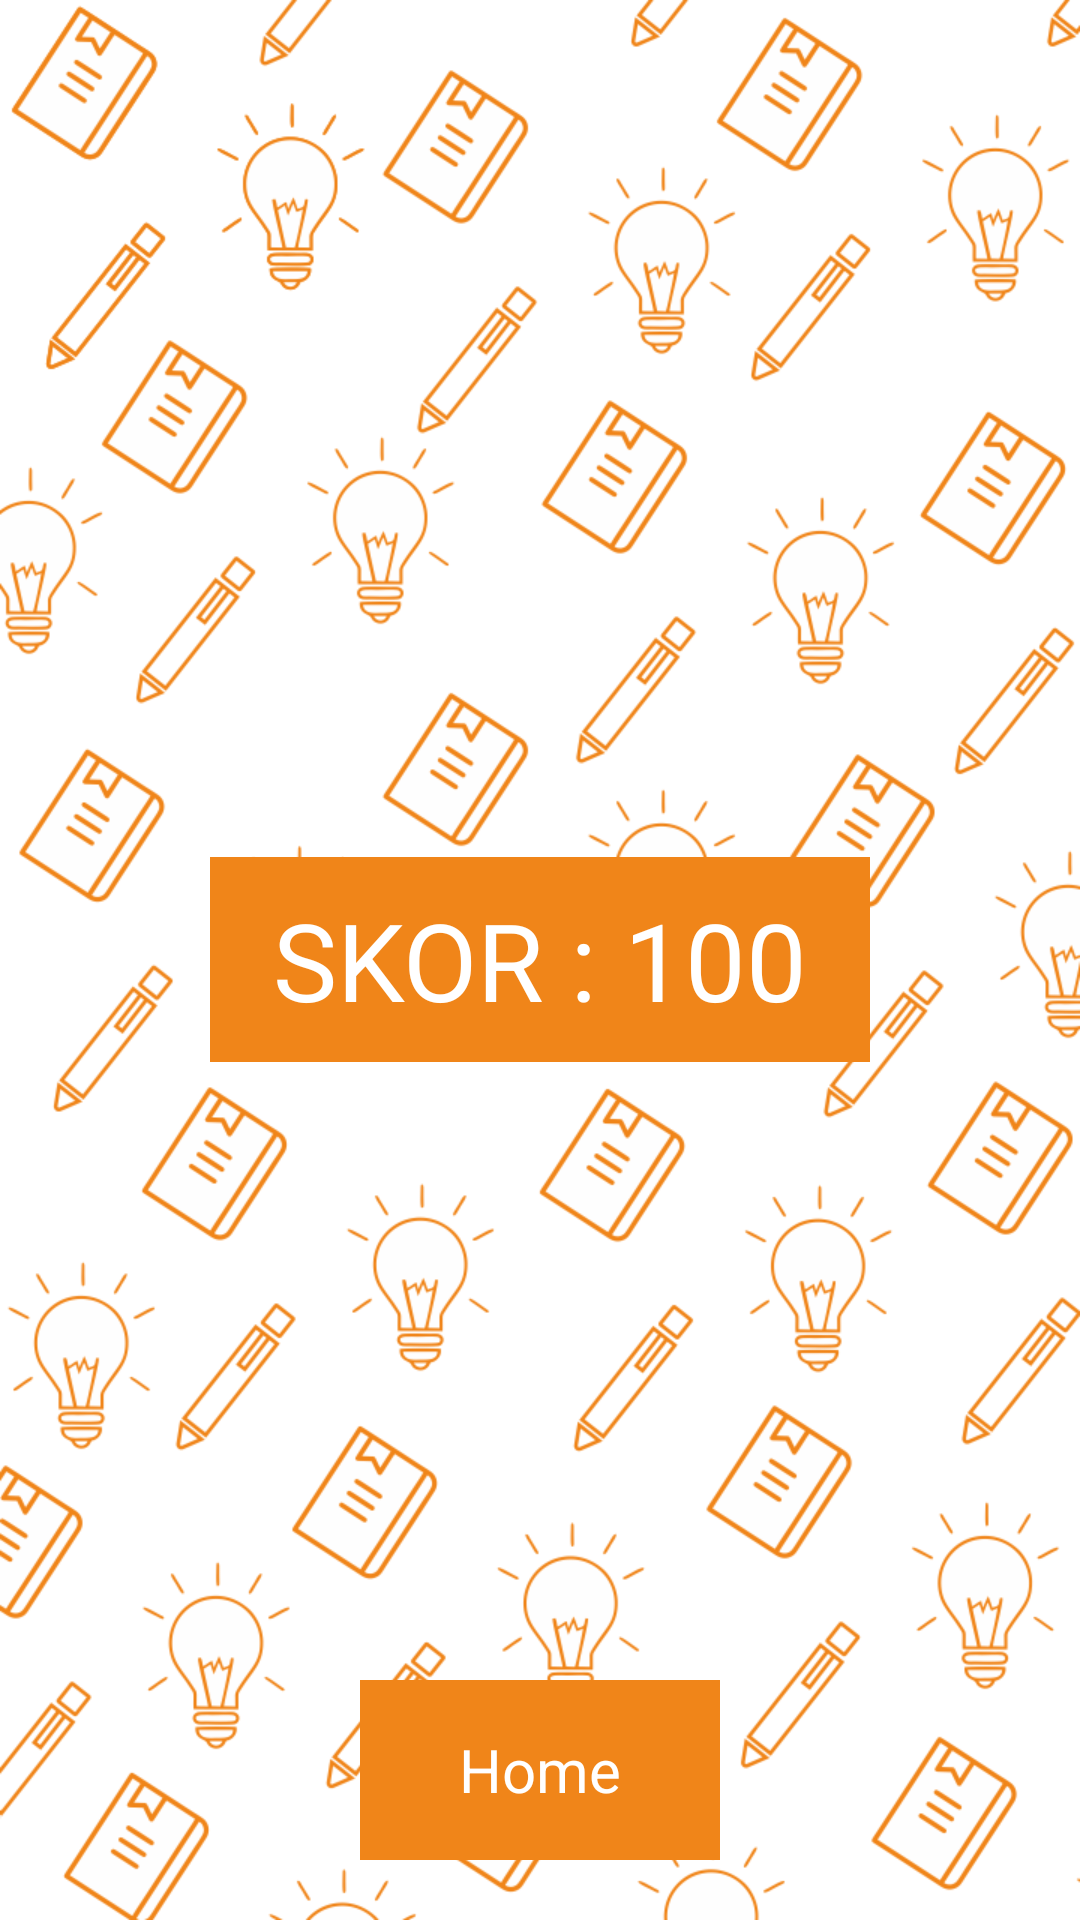

The Android layout XML behind this screen, and the referenced resources:
<!-- AndroidManifest.xml: application theme AppTheme -->
<!-- res/layout/skor.xml -->
<?xml version="1.0" encoding="utf-8"?>

<RelativeLayout xmlns:android="http://schemas.android.com/apk/res/android"
    android:layout_width="match_parent"
    android:layout_height="match_parent"
    android:orientation="vertical" >
    
	<RelativeLayout
	    android:id="@+id/RLSkor"
	    android:layout_width="match_parent"
	    android:layout_height="match_parent"
	    android:layout_centerInParent="true"
	    android:background="@drawable/bg_menu">
	
	    <TextView
	        android:id="@+id/tvSkorAkhir"
	        android:layout_width="220dp"
	        android:layout_height="wrap_content"
	        android:layout_centerInParent="true"
	        android:layout_marginBottom="20dp"
	        android:background="#F08519"
	        android:gravity="center"
	        android:padding="10dp"
	        android:text="SKOR : 100"
	        android:textColor="#FFF"
	        android:textSize="36sp"/>
	
	    <Button
	        android:id="@+id/btnMenu"
	        android:layout_width="120dp"
	        android:layout_height="60dp"
	        android:layout_alignParentBottom="true"
	        android:layout_centerHorizontal="true"
	        android:layout_marginBottom="20dp"
	        android:text="@string/home"
	        android:background="#F08519"
	        android:textSize="20sp"
	        android:textColor="#FFF"/>

	    <ImageView
	        android:id="@+id/imageCongrats"
	        android:layout_width="match_parent"
	        android:layout_height="100dp"
	        android:layout_above="@+id/tvSkorAkhir"
	        android:layout_alignParentLeft="true"
	        android:layout_marginBottom="25dp"
	        android:contentDescription="@string/bg"
	        android:src="@drawable/piala" />
	    
	</RelativeLayout>
    
</RelativeLayout>
<!-- resources referenced by this layout -->
<resources>
  <!-- drawable bg_menu: png bitmap (drawable-hdpi, 308918 bytes) -->
  <string name="bg">Background Image</string>
  <string name="home">Home</string>
  <style name="AppTheme" parent="AppBaseTheme">
          
          <item name="android:windowDisablePreview">true</item>
      </style>
  <style name="AppBaseTheme" parent="android:Theme.Light">
          
      </style>
</resources>
